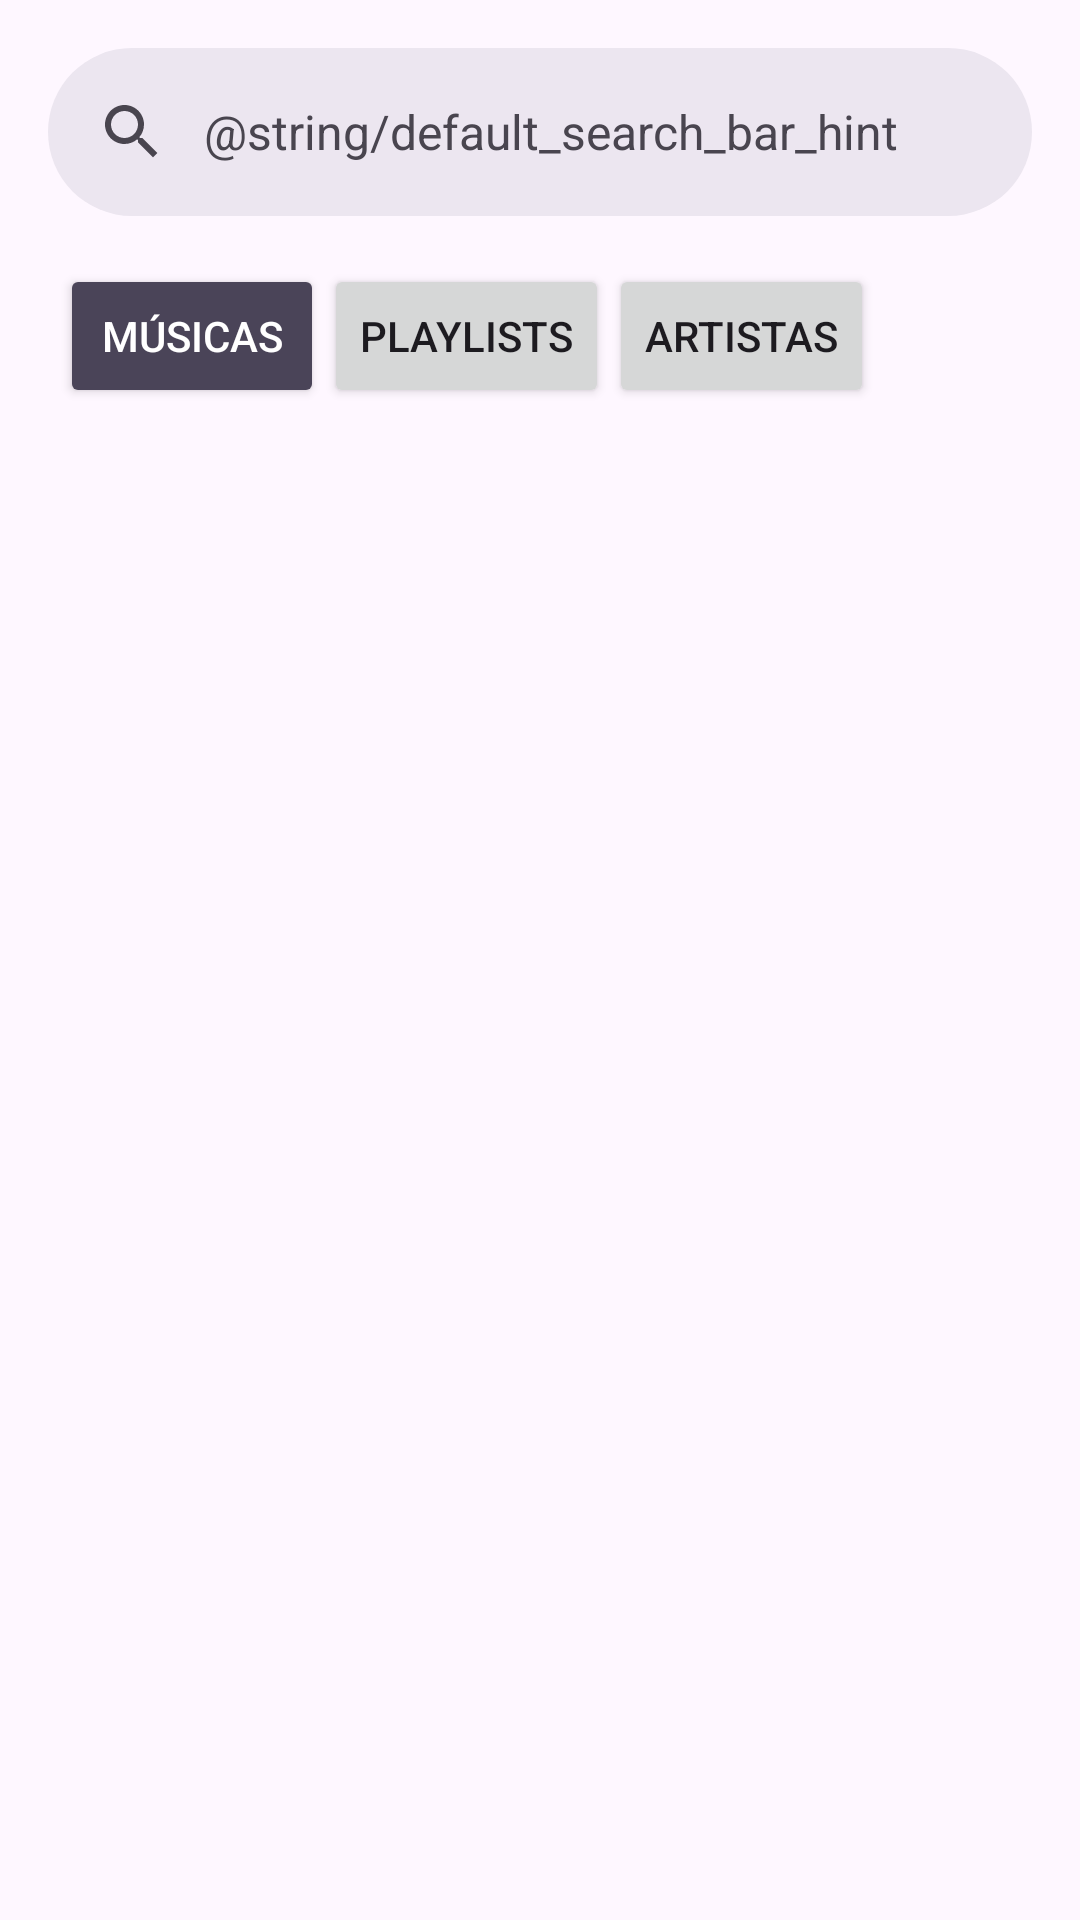

Layout XML and referenced resources for this Android screen:
<!-- AndroidManifest.xml: application theme Theme.LocalSound -->
<!-- res/layout/fragment_search.xml -->
<?xml version="1.0" encoding="utf-8"?>
<androidx.constraintlayout.widget.ConstraintLayout
    xmlns:android="http://schemas.android.com/apk/res/android"
    xmlns:app="http://schemas.android.com/apk/res-auto"
    xmlns:tools="http://schemas.android.com/tools"
    android:layout_width="match_parent"
    android:layout_height="match_parent"
    tools:context=".ui.screens.SearchFragment">

    
    <com.google.android.material.appbar.AppBarLayout
        android:id="@+id/app_bar_layout"
        android:layout_width="match_parent"
        android:layout_height="wrap_content"
        android:fitsSystemWindows="true"
        app:layout_constraintTop_toTopOf="parent">

    <com.google.android.material.search.SearchBar
        android:id="@+id/search_bar"
        android:layout_width="match_parent"
        android:layout_height="wrap_content"
        android:hint="@string/default_search_bar_hint"
        />

    </com.google.android.material.appbar.AppBarLayout>

    <LinearLayout
        android:id="@+id/filters"
        android:layout_width="match_parent"
        android:layout_height="wrap_content"
        android:layout_marginStart="20dp"
        app:layout_constraintStart_toStartOf="parent"
        app:layout_constraintTop_toBottomOf="@id/app_bar_layout">

        <androidx.appcompat.widget.AppCompatButton
            android:id="@+id/musicFilter"
            android:layout_width="wrap_content"
            android:layout_height="wrap_content"
            android:backgroundTint="@color/md_theme_onSecondaryContainer"
            android:paddingHorizontal="12dp"
            android:paddingVertical="6dp"
            android:text="Músicas"
            android:textColor="@color/md_theme_onSecondary" />

        <androidx.appcompat.widget.AppCompatButton
            android:id="@+id/playlistFilter"
            android:layout_width="wrap_content"
            android:layout_height="wrap_content"
            android:paddingHorizontal="12dp"
            android:paddingVertical="6dp"
            android:text="Playlists" />

        <androidx.appcompat.widget.AppCompatButton
            android:id="@+id/artistFilter"
            android:layout_width="wrap_content"
            android:layout_height="wrap_content"
            android:paddingHorizontal="12dp"
            android:paddingVertical="6dp"
            android:text="Artistas" />
    </LinearLayout>

    <com.google.android.material.search.SearchView
        style="Widget.Material3.SearchView"
        app:useDrawerArrowDrawable="true"
        android:id="@+id/search_view_fragment"
        android:layout_width="match_parent"
        android:layout_height="wrap_content"
        app:layout_constraintBottom_toBottomOf="parent"
        app:layout_constraintEnd_toEndOf="parent"
        app:layout_constraintStart_toStartOf="parent"
        app:layout_constraintTop_toBottomOf="@+id/filters"
        app:layout_constraintVertical_bias="0.0">

        
    </com.google.android.material.search.SearchView>

</androidx.constraintlayout.widget.ConstraintLayout>
<!-- res/layout/track_list_item.xml (included above) -->
<?xml version="1.0" encoding="utf-8"?>
<LinearLayout xmlns:android="http://schemas.android.com/apk/res/android"
    xmlns:app="http://schemas.android.com/apk/res-auto"
    android:layout_width="match_parent"
    android:layout_height="wrap_content"
    android:gravity="center_vertical">

    <LinearLayout
        android:id="@+id/track_clickable_area"
        android:layout_width="0dp"
        android:layout_height="wrap_content"
        android:layout_weight="1"
        android:gravity="center_vertical"
        android:paddingVertical="8dp">

        <LinearLayout
            android:layout_width="0dp"
            android:layout_height="wrap_content"
            android:layout_weight="1"
            android:orientation="vertical">

            <TextView
                android:id="@+id/track_name"
                style="?attr/textAppearanceBodyLarge"
                android:layout_width="wrap_content"
                android:layout_height="wrap_content"
                android:text="Getting Killed"
                app:layout_constraintStart_toStartOf="parent"
                app:layout_constraintTop_toTopOf="parent" />

            <TextView
                android:id="@+id/track_artist_name"
                style="?attr/textAppearanceBodySmall"
                android:layout_width="wrap_content"
                android:layout_height="wrap_content"
                android:text="Geese"
                app:layout_constraintStart_toStartOf="parent"
                app:layout_constraintTop_toBottomOf="@+id/track_name" />
        </LinearLayout>

        <TextView
            android:id="@+id/track_duration"
            android:layout_width="wrap_content"
            android:layout_height="wrap_content"
            android:layout_marginEnd="16dp"
            android:text="3:06"
            app:layout_constraintBottom_toBottomOf="parent"
            app:layout_constraintEnd_toStartOf="@+id/button"
            app:layout_constraintTop_toTopOf="parent" />
    </LinearLayout>

    <Button
        android:id="@+id/popup_menu_btn"
        style="?attr/materialIconButtonStyle"
        android:layout_width="wrap_content"
        android:layout_height="wrap_content"
        app:icon="@drawable/baseline_more_vert_24"
        app:layout_constraintBottom_toBottomOf="parent"
        app:layout_constraintEnd_toEndOf="parent"
        app:layout_constraintTop_toTopOf="parent" />

</LinearLayout>
<!-- resources referenced by this layout -->
<resources>
  <color name="md_theme_onSecondary">#FFFFFF</color>
  <color name="md_theme_onSecondaryContainer">#4A4458</color>
  <color name="md_theme_primary">#65558F</color>
  <color name="md_theme_onPrimary">#FFFFFF</color>
  <color name="md_theme_primaryContainer">#EADDFF</color>
  <color name="md_theme_onPrimaryContainer">#4F378B</color>
  <color name="md_theme_secondary">#625B71</color>
  <color name="md_theme_secondaryContainer">#E8DEF8</color>
  <color name="md_theme_tertiary">#7D5260</color>
  <color name="md_theme_onTertiary">#FFFFFF</color>
  <color name="md_theme_tertiaryContainer">#FFD8E4</color>
  <color name="md_theme_onTertiaryContainer">#633B48</color>
  <color name="md_theme_error">#B3261E</color>
  <color name="md_theme_onError">#FFFFFF</color>
  <color name="md_theme_errorContainer">#F9DEDC</color>
  <color name="md_theme_onErrorContainer">#8C1D18</color>
  <color name="md_theme_background">#FEF7FF</color>
  <color name="md_theme_onBackground">#1D1B20</color>
  <color name="md_theme_surface">#FEF7FF</color>
  <color name="md_theme_onSurface">#1D1B20</color>
  <color name="md_theme_surfaceVariant">#E7E0EC</color>
  <color name="md_theme_onSurfaceVariant">#49454F</color>
  <color name="md_theme_outline">#79747E</color>
  <color name="md_theme_outlineVariant">#CAC4D0</color>
  <color name="md_theme_inverseSurface">#322F35</color>
  <color name="md_theme_inverseOnSurface">#F5EFF7</color>
  <color name="md_theme_inversePrimary">#D0BCFF</color>
  <color name="md_theme_primaryFixed">#EADDFF</color>
  <color name="md_theme_onPrimaryFixed">#21005D</color>
  <color name="md_theme_primaryFixedDim">#D0BCFF</color>
  <color name="md_theme_onPrimaryFixedVariant">#4F378B</color>
  <color name="md_theme_secondaryFixed">#E8DEF8</color>
  <color name="md_theme_onSecondaryFixed">#1D192B</color>
  <color name="md_theme_secondaryFixedDim">#CCC2DC</color>
  <color name="md_theme_onSecondaryFixedVariant">#4A4458</color>
  <color name="md_theme_tertiaryFixed">#FFD8E4</color>
  <color name="md_theme_onTertiaryFixed">#31111D</color>
  <color name="md_theme_tertiaryFixedDim">#EFB8C8</color>
  <color name="md_theme_onTertiaryFixedVariant">#633B48</color>
  <color name="md_theme_surfaceDim">#DED8E1</color>
  <color name="md_theme_surfaceBright">#FEF7FF</color>
  <color name="md_theme_surfaceContainerLowest">#FFFFFF</color>
  <color name="md_theme_surfaceContainerLow">#F7F2FA</color>
  <color name="md_theme_surfaceContainer">#F3EDF7</color>
  <color name="md_theme_surfaceContainerHigh">#ECE6F0</color>
  <color name="md_theme_surfaceContainerHighest">#E6E0E9</color>
</resources>
